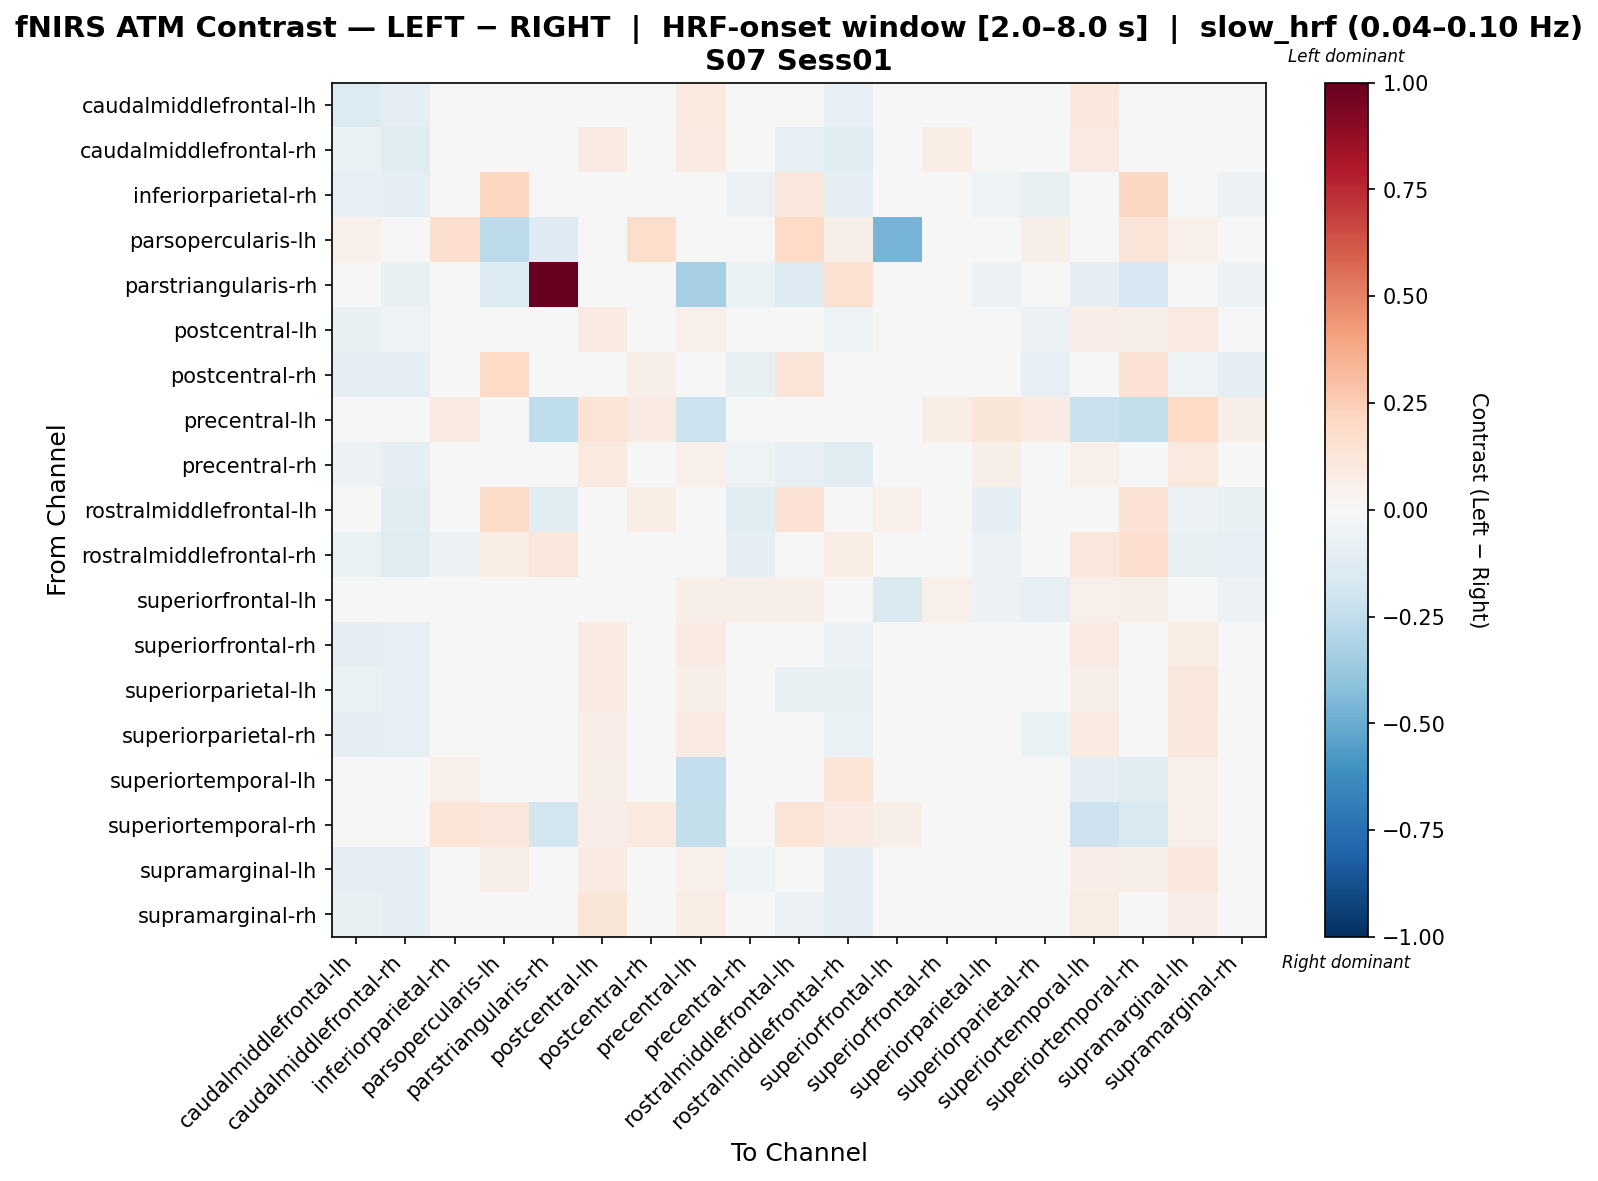

Source data for this figure (header and first rows):
, caudalmiddlefrontal-lh, caudalmiddlefrontal-rh, inferiorparietal-rh, parsopercularis-lh, parstriangularis-rh, postcentral-lh, postcentral-rh, precentral-lh, precentral-rh, rostralmiddlefrontal-lh, rostralmiddlefrontal-rh, superiorfrontal-lh, superiorfrontal-rh, superiorparietal-lh, superiorparietal-rh, superiortemporal-lh, superiortemporal-rh, supramarginal-lh, supramarginal-rh
caudalmiddlefrontal-lh, -0.136, -0.09218, -0.01511, 0.03778, 0.0, 0.04701, -0.005243, 0.1009, 0.01006, -0.02968, -0.08402, 0.01764, 0.04065, 0.01874, -0.01547, 0.1059, 0.02279, -0.01299, -0.01068
caudalmiddlefrontal-rh, -0.06961, -0.1213, -0.001999, -0.001315, -0.03747, 0.08113, 0.01805, 0.09081, -0.005654, -0.08027, -0.12, 0.02942, 0.07514, 0.02558, 0.02745, 0.08039, 0.007906, 0.007533, -0.005821
inferiorparietal-rh, -0.08379, -0.09721, -0.04874, 0.212, 0.0, 0.01344, -0.01024, 0.03988, -0.05572, 0.1118, -0.09989, 0.0207, -0.01007, -0.05165, -0.07635, 0.03996, 0.2056, -0.04932, -0.06029
parsopercularis-lh, 0.05077, -0.02384, 0.1683, -0.264, -0.1317, 0.04847, 0.173, -0.01922, -0.01275, 0.1996, 0.0577, -0.465, 0.03114, -0.001667, 0.05539, -0.04995, 0.1323, 0.05308, -0.001667
parstriangularis-rh, 0.0, -0.07461, 0.0, -0.1361, 1.0, 0.0, -0.008778, -0.3345, -0.06583, -0.1317, 0.1557, 0.0, -0.02194, -0.05706, 0.0, -0.1011, -0.1672, 0.0, -0.05706
postcentral-lh, -0.07528, -0.05074, -0.02625, 0.04101, 0.0, 0.0821, -0.03358, 0.05091, -0.02599, -0.01558, -0.05049, 0.03083, 0.006639, -0.048, -0.05863, 0.06321, 0.05778, 0.09297, -0.04092
postcentral-rh, -0.08991, -0.09567, -0.0197, 0.2004, -0.005937, -0.01129, 0.05938, 0.02007, -0.0725, 0.1276, 0.005392, 0.01458, -0.03355, -0.04378, -0.08039, 0.02237, 0.1448, -0.053, -0.08887
precentral-lh, 0.01223, -0.006319, 0.08859, 0.001279, -0.253, 0.1394, 0.08395, -0.2152, 0.04918, 0.02081, -0.007701, 0.02219, 0.0728, 0.1239, 0.07907, -0.2266, -0.2396, 0.1965, 0.05845
precentral-rh, -0.05967, -0.09877, -0.008857, 0.003012, -0.03574, 0.09946, -0.003038, 0.05043, -0.05111, -0.08363, -0.1035, 0.02239, 0.04404, 0.05562, 0.005572, 0.05027, 0.03761, 0.1007, -0.02476
rostralmiddlefrontal-lh, -0.01601, -0.1046, 0.03503, 0.186, -0.1128, 0.01142, 0.07343, -0.007013, -0.1024, 0.1483, -0.02675, 0.05405, 0.007694, -0.08816, -0.03936, -0.03542, 0.1458, -0.05702, -0.07218
rostralmiddlefrontal-rh, -0.06487, -0.1173, -0.05484, 0.07471, 0.11, 0.0001167, 0.01331, 0.005055, -0.09635, -0.01308, 0.0778, 0.02627, 0.01253, -0.0566, -0.04495, 0.1171, 0.166, -0.07511, -0.07981
superiorfrontal-lh, -0.03962, 0.0124, 0.01741, -0.002339, 0.0, -0.009587, -0.0204, 0.06029, 0.06198, 0.05912, 0.0006729, -0.143, 0.05353, -0.05652, -0.08584, 0.05433, 0.0625, 0.03495, -0.0599
superiorfrontal-rh, -0.09393, -0.08445, -0.008841, 0.02643, -0.01262, 0.08094, -0.01311, 0.0812, -0.002189, -0.0366, -0.05502, 0.0173, -0.006346, -0.008061, -0.01733, 0.08286, 0.004726, 0.07076, -0.02572
superiorparietal-lh, -0.06559, -0.07907, -0.0231, 0.01237, -0.02782, 0.08403, -0.01303, 0.06054, -0.02353, -0.07114, -0.07682, 0.02085, 0.03523, 0.02077, -0.03283, 0.0616, 0.03594, 0.116, -0.03443
superiorparietal-rh, -0.09893, -0.08019, -0.04722, 0.04337, 0.0, 0.06765, -0.03281, 0.07966, -0.009481, -0.03972, -0.06506, -0.00133, 0.01975, 0.03726, -0.06372, 0.08662, 0.03378, 0.1084, -0.03802
superiortemporal-lh, 0.02066, -0.0106, 0.05079, -0.01233, -0.04503, 0.062, 0.04409, -0.2487, 0.01093, 0.002799, 0.1346, 0.02599, 0.0355, 0.01763, 0.04701, -0.09666, -0.1107, 0.05444, 0.01763
superiortemporal-rh, 0.006004, -0.03178, 0.1344, 0.1123, -0.1847, 0.06276, 0.09503, -0.2361, 0.02821, 0.1326, 0.08289, 0.05583, -0.002604, 0.02134, 0.03344, -0.2032, -0.1529, 0.05092, -0.004397
supramarginal-lh, -0.09299, -0.08919, -0.04281, 0.05665, 0.0, 0.08273, -0.02993, 0.05262, -0.05361, -0.04333, -0.09184, -0.003799, 0.03047, 0.04485, -0.02388, 0.06399, 0.05665, 0.1088, -0.02539
supramarginal-rh, -0.07287, -0.09899, -0.008661, 0.01288, -0.02793, 0.1202, -0.01477, 0.07361, -0.01455, -0.05487, -0.08733, 0.02162, 0.03765, -0.008329, -0.004946, 0.07325, 0.01949, 0.06858, -0.034
